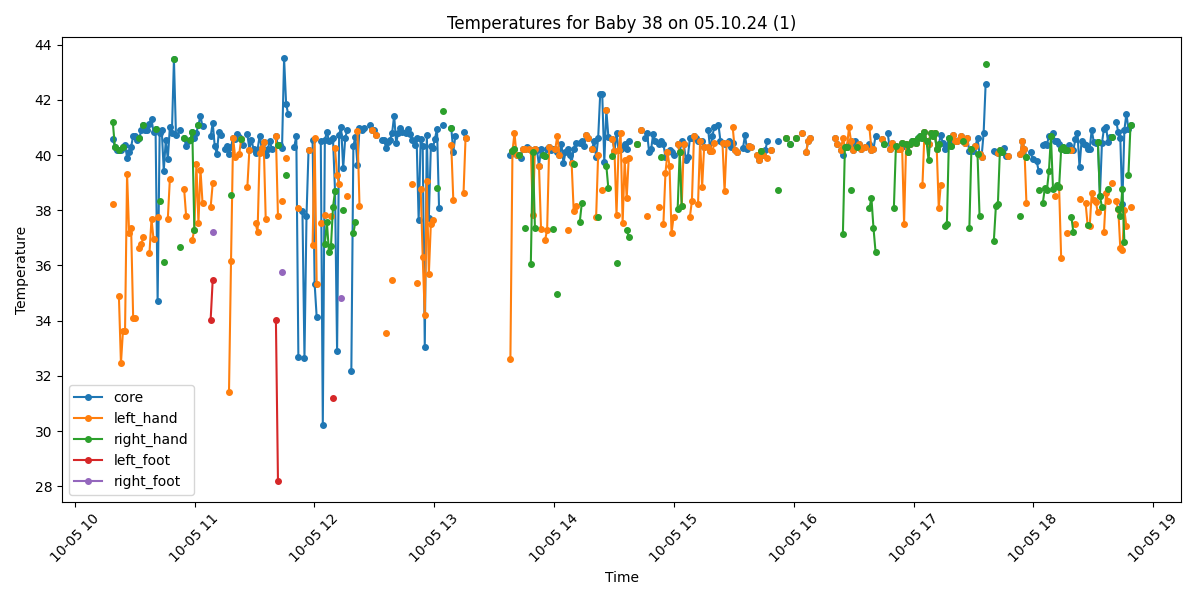

Values plotted in this chart, from the file beside it:
Process, Image Path, core, left_hand, right_hand, left_foot, right_foot, limbs_avg, core_minus_limbs, diagnosis
True, /data/uabcvmsc/shared/newborn/38/05.10.2…, 40.59, 38.21, 41.2, , , 39.7, 0.89, Fever
True, /data/uabcvmsc/shared/newborn/38/05.10.2…, 40.31, , 40.31, , , 40.31, 0.0, Fever
True, /data/uabcvmsc/shared/newborn/38/05.10.2…, 40.19, , , , , , , Fever
True, /data/uabcvmsc/shared/newborn/38/05.10.2…, 40.2, 34.88, 40.2, , , 37.54, 2.66, Fever and Peripheral shutdown
True, /data/uabcvmsc/shared/newborn/38/05.10.2…, 40.19, 32.45, , , , 32.45, 7.74, Fever and Peripheral shutdown
True, /data/uabcvmsc/shared/newborn/38/05.10.2…, 40.28, 33.64, 40.28, , , 36.96, 3.32, Fever and Peripheral shutdown
True, /data/uabcvmsc/shared/newborn/38/05.10.2…, 40.38, 33.63, , , , 33.63, 6.75, Fever and Peripheral shutdown
True, /data/uabcvmsc/shared/newborn/38/05.10.2…, 39.91, 39.32, , , , 39.32, 0.59, Fever
True, /data/uabcvmsc/shared/newborn/38/05.10.2…, 40.1, 37.17, , , , 37.17, 2.93, Fever and Peripheral shutdown
True, /data/uabcvmsc/shared/newborn/38/05.10.2…, 40.3, 37.34, , , , 37.34, 2.96, Fever and Peripheral shutdown
True, /data/uabcvmsc/shared/newborn/38/05.10.2…, 40.69, 34.11, , , , 34.11, 6.58, Fever and Peripheral shutdown
True, /data/uabcvmsc/shared/newborn/38/05.10.2…, 40.69, 34.11, , , , 34.11, 6.58, Fever and Peripheral shutdown
True, /data/uabcvmsc/shared/newborn/38/05.10.2…, 40.56, , , , , , , Fever
True, /data/uabcvmsc/shared/newborn/38/05.10.2…, 40.62, 36.64, 40.62, , , 38.63, 1.99, Fever
True, /data/uabcvmsc/shared/newborn/38/05.10.2…, 40.9, 36.78, , , , 36.78, 4.12, Fever and Peripheral shutdown
True, /data/uabcvmsc/shared/newborn/38/05.10.2…, 41.1, 37.02, 41.1, , , 39.06, 2.04, Fever
True, /data/uabcvmsc/shared/newborn/38/05.10.2…, 40.92, , , , , , , Fever
True, /data/uabcvmsc/shared/newborn/38/05.10.2…, 40.9, , , , , , , Fever
True, /data/uabcvmsc/shared/newborn/38/05.10.2…, 41.13, 36.45, , , , 36.45, 4.68, Fever and Peripheral shutdown
True, /data/uabcvmsc/shared/newborn/38/05.10.2…, 41.29, 37.68, , , , 37.68, 3.61, Fever and Peripheral shutdown
True, /data/uabcvmsc/shared/newborn/38/05.10.2…, 40.83, 36.96, , , , 36.96, 3.87, Fever and Peripheral shutdown
True, /data/uabcvmsc/shared/newborn/38/05.10.2…, 40.94, , 40.94, , , 40.94, 0.0, Fever
True, /data/uabcvmsc/shared/newborn/38/05.10.2…, 34.71, 37.76, , , , 37.76, -3.05, Hypothermia
True, /data/uabcvmsc/shared/newborn/38/05.10.2…, 40.8, , 38.34, , , 38.34, 2.46, Fever
True, /data/uabcvmsc/shared/newborn/38/05.10.2…, 40.92, , , , , , , Fever
True, /data/uabcvmsc/shared/newborn/38/05.10.2…, 39.44, , 36.11, , , 36.11, 3.33, Fever and Peripheral shutdown
True, /data/uabcvmsc/shared/newborn/38/05.10.2…, 40.53, , , , , , , Fever
True, /data/uabcvmsc/shared/newborn/38/05.10.2…, 39.86, 37.69, , , , 37.69, 2.17, Fever
True, /data/uabcvmsc/shared/newborn/38/05.10.2…, 41.02, 39.14, , , , 39.14, 1.88, Fever
True, /data/uabcvmsc/shared/newborn/38/05.10.2…, 40.81, , , , , , , Fever
True, /data/uabcvmsc/shared/newborn/38/05.10.2…, 43.47, , 43.47, , , 43.47, 0.0, Fever
True, /data/uabcvmsc/shared/newborn/38/05.10.2…, 40.72, , , , , , , Fever
False, /data/uabcvmsc/shared/newborn/38/05.10.2…, , , , , , , , 
True, /data/uabcvmsc/shared/newborn/38/05.10.2…, 40.91, , 36.68, , , 36.68, 4.23, Fever and Peripheral shutdown
False, /data/uabcvmsc/shared/newborn/38/05.10.2…, , , , , , , , 
True, /data/uabcvmsc/shared/newborn/38/05.10.2…, 40.62, 38.77, 40.62, , , 39.7, 0.92, Fever
True, /data/uabcvmsc/shared/newborn/38/05.10.2…, 40.33, 37.78, , , , 37.78, 2.55, Fever and Peripheral shutdown
True, /data/uabcvmsc/shared/newborn/38/05.10.2…, 40.52, , , , , , , Fever
True, /data/uabcvmsc/shared/newborn/38/05.10.2…, 40.53, , 40.53, , , 40.53, 0.0, Fever
True, /data/uabcvmsc/shared/newborn/38/05.10.2…, 40.84, 36.94, 40.84, , , 38.89, 1.95, Fever
True, /data/uabcvmsc/shared/newborn/38/05.10.2…, 40.62, 37.29, 37.29, , , 37.29, 3.33, Fever and Peripheral shutdown
True, /data/uabcvmsc/shared/newborn/38/05.10.2…, 40.81, 39.68, , , , 39.68, 1.13, Fever
True, /data/uabcvmsc/shared/newborn/38/05.10.2…, 41.1, 37.53, 41.1, , , 39.32, 1.78, Fever
True, /data/uabcvmsc/shared/newborn/38/05.10.2…, 41.41, 39.47, , , , 39.47, 1.94, Fever
True, /data/uabcvmsc/shared/newborn/38/05.10.2…, 41.04, 38.28, , , , 38.28, 2.76, Fever and Peripheral shutdown
True, /data/uabcvmsc/shared/newborn/38/05.10.2…, , , , , , , , No core temperature
False, /data/uabcvmsc/shared/newborn/38/05.10.2…, , , , , , , , 
False, /data/uabcvmsc/shared/newborn/38/05.10.2…, , , , , , , , 
True, /data/uabcvmsc/shared/newborn/38/05.10.2…, 40.68, 38.12, , 34.04, , 36.08, 4.6, Fever and Peripheral shutdown
True, /data/uabcvmsc/shared/newborn/38/05.10.2…, 41.16, 38.97, , 35.49, 37.23, 37.23, 3.93, Fever and Peripheral shutdown
True, /data/uabcvmsc/shared/newborn/38/05.10.2…, 40.32, , , , , , , Fever
True, /data/uabcvmsc/shared/newborn/38/05.10.2…, 40.05, , , , , , , Fever
True, /data/uabcvmsc/shared/newborn/38/05.10.2…, 40.83, , , , , , , Fever
True, /data/uabcvmsc/shared/newborn/38/05.10.2…, 40.72, , , , , , , Fever
False, /data/uabcvmsc/shared/newborn/38/05.10.2…, , , , , , , , 
True, /data/uabcvmsc/shared/newborn/38/05.10.2…, 40.22, , , , , , , Fever
True, /data/uabcvmsc/shared/newborn/38/05.10.2…, 40.32, , , , , , , Fever
True, /data/uabcvmsc/shared/newborn/38/05.10.2…, 40.03, 31.43, , , , 31.43, 8.6, Fever and Peripheral shutdown
True, /data/uabcvmsc/shared/newborn/38/05.10.2…, 40.3, 36.18, 38.54, , , 37.36, 2.94, Fever and Peripheral shutdown
True, /data/uabcvmsc/shared/newborn/38/05.10.2…, 40.62, 40.62, , , , 40.62, 0.0, Fever
... 440 more rows
